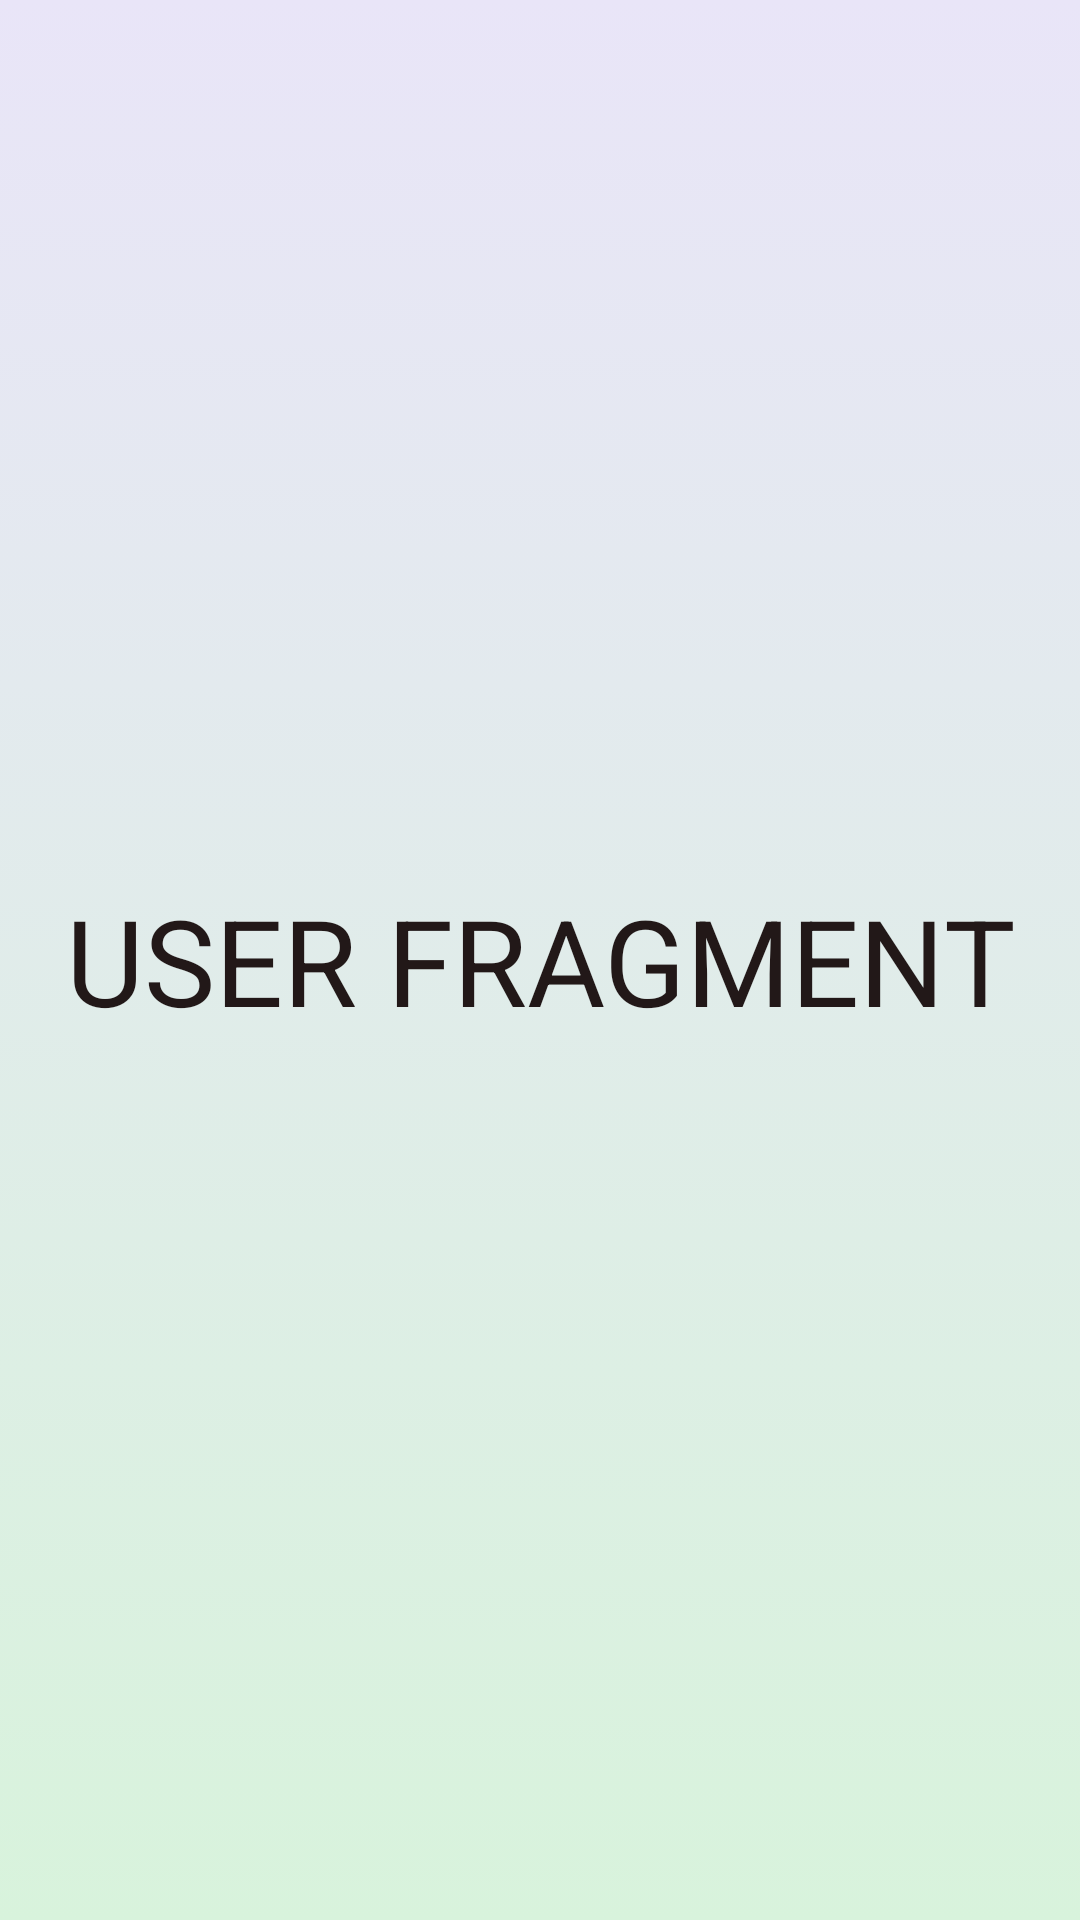

Reconstruct the res/layout file that produces this screen, plus the resources it refers to.
<!-- AndroidManifest.xml: application theme Theme.HEARTHApp -->
<!-- res/layout/fragment_user.xml -->
<?xml version="1.0" encoding="utf-8"?>
<androidx.constraintlayout.widget.ConstraintLayout xmlns:android="http://schemas.android.com/apk/res/android"
    xmlns:app="http://schemas.android.com/apk/res-auto"
    xmlns:tools="http://schemas.android.com/tools"
    android:layout_width="match_parent"
    android:layout_height="match_parent"
    android:id="@+id/user"
    tools:context=".User"
    android:background="@drawable/gradient_bg_5"
    >

    <TextView
        android:textAlignment="center"
        android:id="@+id/user_title"
        android:layout_width="wrap_content"
        android:textSize="40sp"
        android:layout_height="wrap_content"
        android:text="@string/user_title"
        android:textColor="#221818"
        app:layout_constraintBottom_toBottomOf="parent"
        app:layout_constraintEnd_toEndOf="parent"
        app:layout_constraintStart_toStartOf="parent"
        app:layout_constraintTop_toTopOf="parent" />
</androidx.constraintlayout.widget.ConstraintLayout>
<!-- resources referenced by this layout -->
<resources>
  <!-- drawable gradient_bg_5 (drawable) -->
  <?xml version="1.0" encoding="utf-8"?>
  <selector xmlns:android="http://schemas.android.com/apk/res/android">
      <item>
          <shape android:shape="rectangle">
              <gradient android:endColor="@color/green_bonito"
                  android:startColor="@color/background"
                  android:angle="125"
                  />
          </shape>
      </item>
  </selector>
  <string name="user_title">USER FRAGMENT</string>
  <style name="Theme.HEARTHApp" parent="Theme.AppCompat.Light.NoActionBar">
          
          <item name="colorPrimary">@color/blue_dark</item>
          <item name="colorPrimaryDark">@color/background</item>
          <item name="colorAccent">@color/melocoton</item>
          <item name="android:navigationBarColor">@color/bottom_bar_color_1</item>
          
      </style>
  <color name="green_bonito">#d8f3dc</color>
  <color name="background">#E9E5F8</color>
  <color name="blue_dark">#03093A</color>
  <color name="melocoton">#E29578</color>
  <color name="bottom_bar_color_1">#8F474B</color>
</resources>
